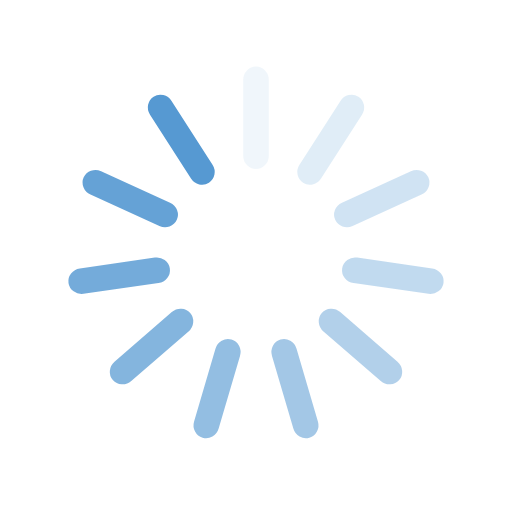
t = 0.00 s
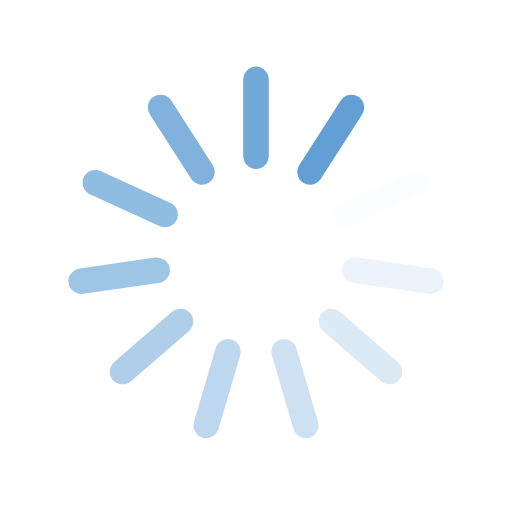
t = 0.25 s
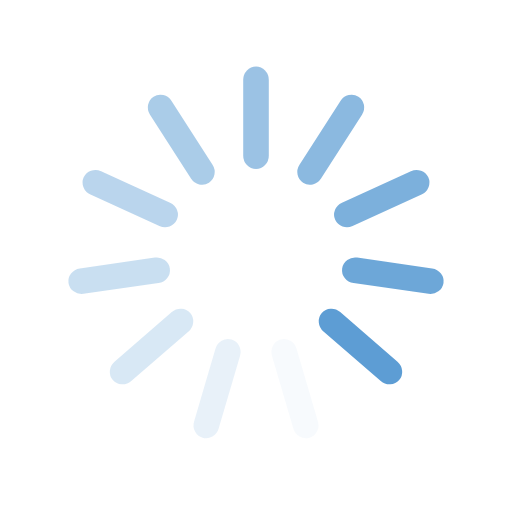
t = 0.50 s
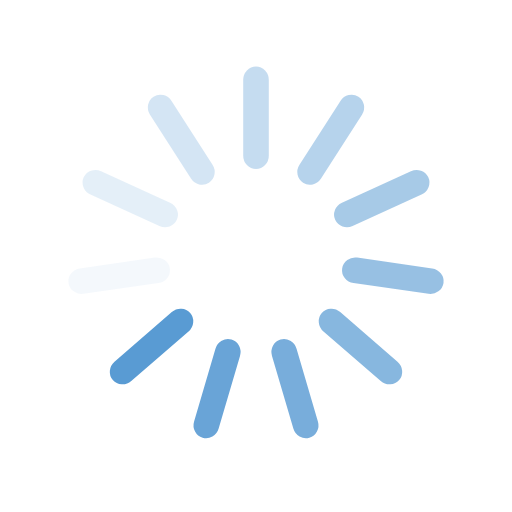
t = 0.75 s

The animated SVG that drew these frames (rendered in a browser with its animation timeline set to each time). Animation: 11 SMIL elements (animate=11); one cycle of 1.00 s, repeats indefinitely.

<svg class="lds-spinner" width="200" height="200" xmlns="http://www.w3.org/2000/svg" viewBox="0 0 100 100" preserveAspectRatio="xMidYMid" style="background:0 0"><rect x="47.5" y="13" rx="9.5" ry="2.6" width="5" height="20" fill="#5699d2"><animate attributeName="opacity" values="1;0" keyTimes="0;1" dur="1s" begin="-0.9090909090909091s" repeatCount="indefinite"/></rect><rect x="47.5" y="13" rx="9.5" ry="2.6" width="5" height="20" fill="#5699d2" transform="rotate(32.727 50 50)"><animate attributeName="opacity" values="1;0" keyTimes="0;1" dur="1s" begin="-0.8181818181818182s" repeatCount="indefinite"/></rect><rect x="47.5" y="13" rx="9.5" ry="2.6" width="5" height="20" fill="#5699d2" transform="rotate(65.455 50 50)"><animate attributeName="opacity" values="1;0" keyTimes="0;1" dur="1s" begin="-0.7272727272727273s" repeatCount="indefinite"/></rect><rect x="47.5" y="13" rx="9.5" ry="2.6" width="5" height="20" fill="#5699d2" transform="rotate(98.182 50 50)"><animate attributeName="opacity" values="1;0" keyTimes="0;1" dur="1s" begin="-0.6363636363636364s" repeatCount="indefinite"/></rect><rect x="47.5" y="13" rx="9.5" ry="2.6" width="5" height="20" fill="#5699d2" transform="rotate(130.91 50 50)"><animate attributeName="opacity" values="1;0" keyTimes="0;1" dur="1s" begin="-0.5454545454545454s" repeatCount="indefinite"/></rect><rect x="47.5" y="13" rx="9.5" ry="2.6" width="5" height="20" fill="#5699d2" transform="rotate(163.636 50 50)"><animate attributeName="opacity" values="1;0" keyTimes="0;1" dur="1s" begin="-0.45454545454545453s" repeatCount="indefinite"/></rect><rect x="47.5" y="13" rx="9.5" ry="2.6" width="5" height="20" fill="#5699d2" transform="rotate(196.364 50 50)"><animate attributeName="opacity" values="1;0" keyTimes="0;1" dur="1s" begin="-0.36363636363636365s" repeatCount="indefinite"/></rect><rect x="47.5" y="13" rx="9.5" ry="2.6" width="5" height="20" fill="#5699d2" transform="rotate(229.09 50 50)"><animate attributeName="opacity" values="1;0" keyTimes="0;1" dur="1s" begin="-0.2727272727272727s" repeatCount="indefinite"/></rect><rect x="47.5" y="13" rx="9.5" ry="2.6" width="5" height="20" fill="#5699d2" transform="rotate(261.818 50 50)"><animate attributeName="opacity" values="1;0" keyTimes="0;1" dur="1s" begin="-0.18181818181818182s" repeatCount="indefinite"/></rect><rect x="47.5" y="13" rx="9.5" ry="2.6" width="5" height="20" fill="#5699d2" transform="rotate(294.545 50 50)"><animate attributeName="opacity" values="1;0" keyTimes="0;1" dur="1s" begin="-0.09090909090909091s" repeatCount="indefinite"/></rect><rect x="47.5" y="13" rx="9.5" ry="2.6" width="5" height="20" fill="#5699d2" transform="rotate(327.273 50 50)"><animate attributeName="opacity" values="1;0" keyTimes="0;1" dur="1s" begin="0s" repeatCount="indefinite"/></rect></svg>
